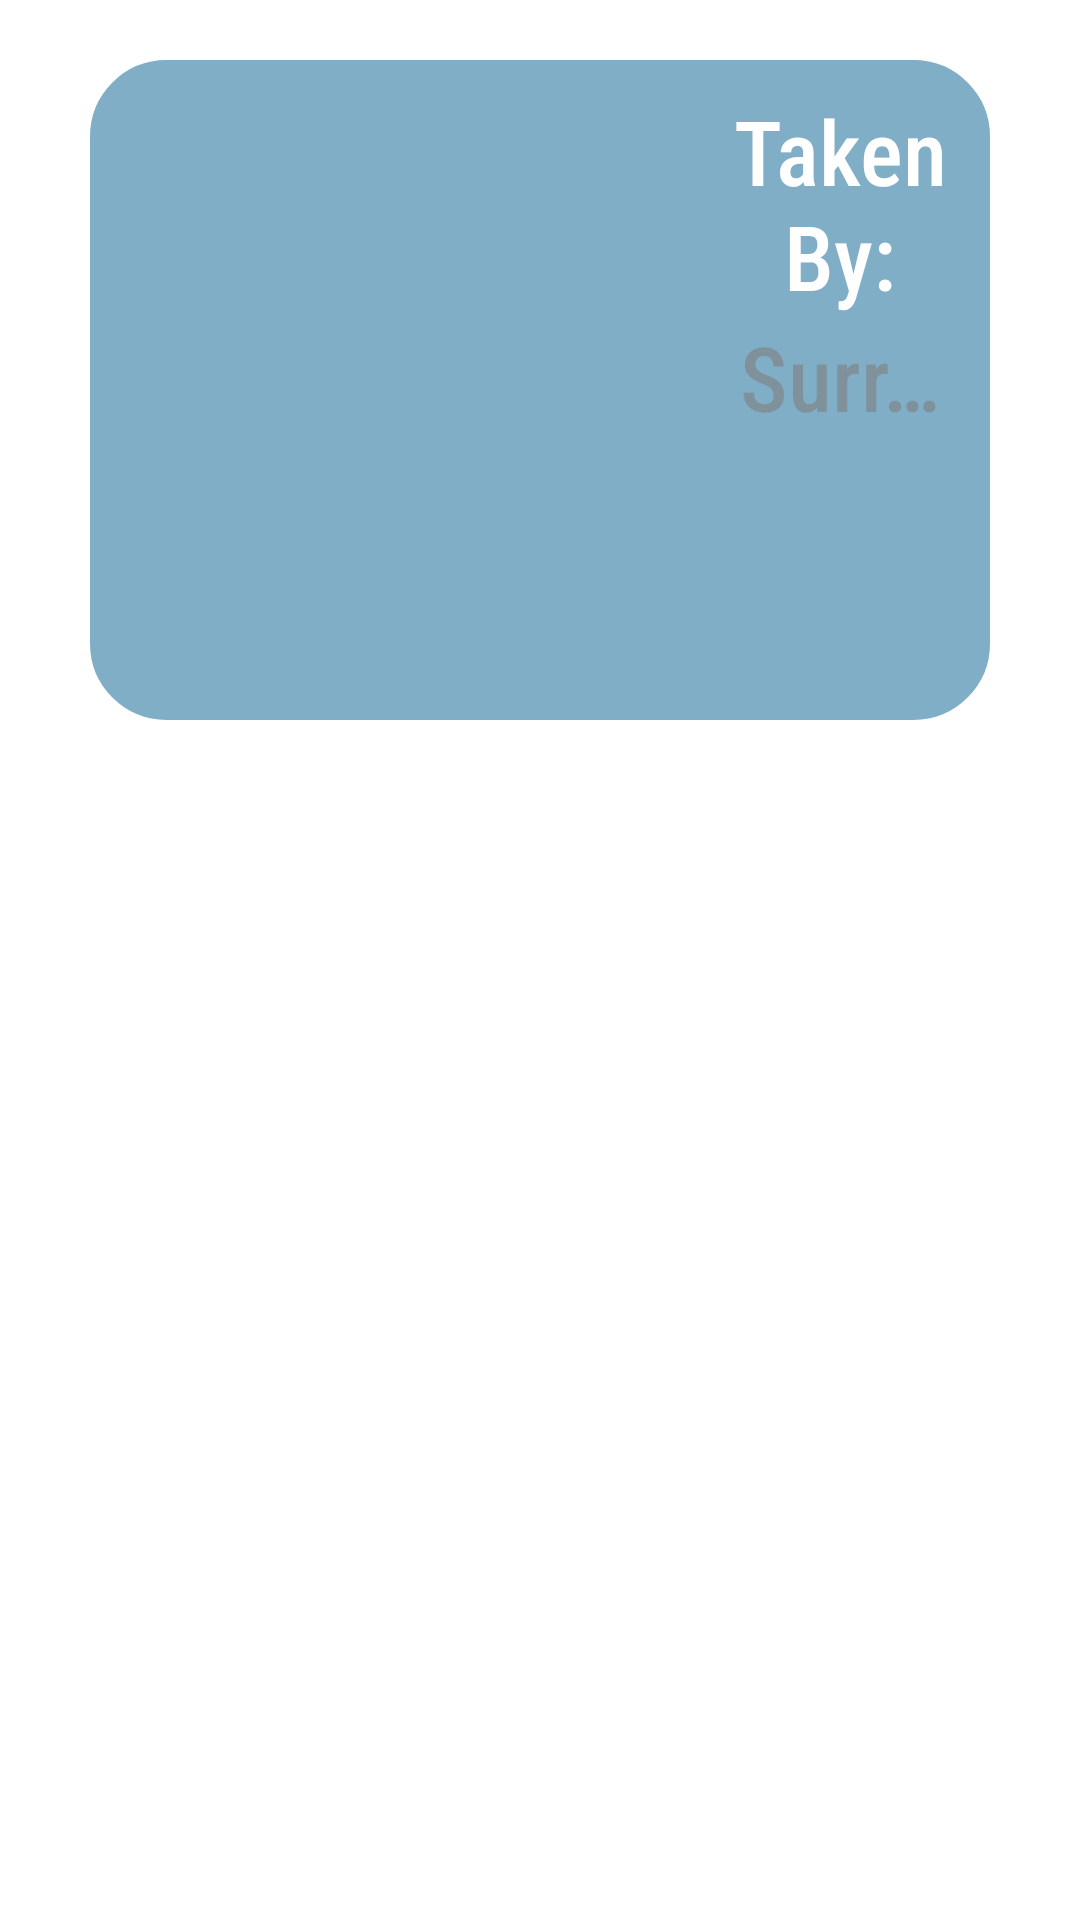

Layout XML and referenced resources for this Android screen:
<!-- AndroidManifest.xml: application theme Theme.CMPUT301W23T31Project -->
<!-- res/layout/content_surroundings.xml -->
<?xml version="1.0" encoding="utf-8"?>
<LinearLayout
    xmlns:android="http://schemas.android.com/apk/res/android"
    xmlns:tools="http://schemas.android.com/tools"
    android:layout_width="match_parent"
    android:layout_height="match_parent"
    android:orientation="vertical"
    android:padding="20dp">

        <LinearLayout
            android:id="@+id/home_screen_upper_text"
            android:layout_width="match_parent"
            android:layout_height="wrap_content"
            android:layout_centerInParent="true"
            android:layout_marginStart="10dp"
            android:layout_marginEnd="10dp"
            android:alpha="0.5"
            android:background="@drawable/drawable_ui"
            android:backgroundTint="#025E8F"
            android:orientation="horizontal"
            android:padding="10dp"
            android:gravity="center_horizontal">

        <ImageView
            android:padding="10dp"
            android:layout_gravity="center"
            android:id="@+id/surroundings_image_view"
            android:layout_width="200dp"
            android:layout_height="200dp"/>

                <LinearLayout
                    android:layout_width="wrap_content"
                    android:layout_height="wrap_content"
                    android:orientation="vertical">

                        <TextView
                            android:layout_width="wrap_content"
                            android:layout_height="wrap_content"
                            android:gravity="center_horizontal"
                            android:text="Taken By:"
                            android:fontFamily="sans-serif-condensed-medium"
                            android:textColor="@color/white"
                            android:textSize="30dp"/>

                        <TextView
                            android:id="@+id/surroundings_text_view"
                            android:layout_width="wrap_content"
                            android:layout_height="wrap_content"
                            android:gravity="center_horizontal"
                            android:hint="Surroundings Description"
                            android:fontFamily="sans-serif-condensed-medium"
                            android:textColor="@color/white"
                            android:textSize="30dp"
                            android:singleLine="true"
                            android:ellipsize="end"/>


                </LinearLayout>

        </LinearLayout>

</LinearLayout>
<!-- resources referenced by this layout -->
<resources>
  <color name="white">#FFFFFFFF</color>
  <!-- drawable drawable_ui (drawable) -->
  <?xml version="1.0" encoding="utf-8"?>
  <shape xmlns:android="http://schemas.android.com/apk/res/android"
      android:shape="rectangle" >
  
      
      <corners
          android:radius="25dp" />
      <stroke android:width="0.9dp"
          android:color="@color/black" />
      
  
      <size
          android:height="40dp"
          android:width="40dp" />
      
  </shape>
  <style name="Theme.CMPUT301W23T31Project" parent="Theme.MaterialComponents.DayNight.DarkActionBar">
          
          <item name="colorPrimary">@color/app_primary_color</item>
          <item name="colorPrimaryVariant">@color/purple_700</item>
          <item name="colorOnPrimary">@color/white</item>
          
          <item name="colorSecondary">@color/teal_200</item>
          <item name="colorSecondaryVariant">@color/teal_700</item>
          <item name="colorOnSecondary">@color/black</item>
          
          <item name="android:statusBarColor">@color/forehead_bar_color</item>
          
          <item name="android:actionOverflowButtonStyle">@style/OverFlow</item>
      </style>
  <color name="black">#FF000000</color>
  <color name="app_primary_color">#f7b28b</color>
  <color name="purple_700">#FF3700B3</color>
  <color name="teal_200">#FF03DAC5</color>
  <color name="teal_700">#FF018786</color>
  <color name="forehead_bar_color">@color/app_primary_color</color>
  <style name="OverFlow" parent="@android:style/Widget.Holo.ActionButton.Overflow">
          <item name="android:src">@drawable/hamburger_menu</item>
      </style>
  <!-- drawable hamburger_menu (drawable) -->
  <vector
      android:height="24dp"
      android:tint="#000000"
      android:viewportHeight="24"
      android:viewportWidth="24"
      android:width="24dp"
      xmlns:android="http://schemas.android.com/apk/res/android">
      <path
          android:fillColor="@android:color/black"
          android:pathData="M3,18h18v-2L3,16v2zM3,13h18v-2L3,11v2zM3,6v2h18L21,6L3,6z"
          />
  </vector>
</resources>
